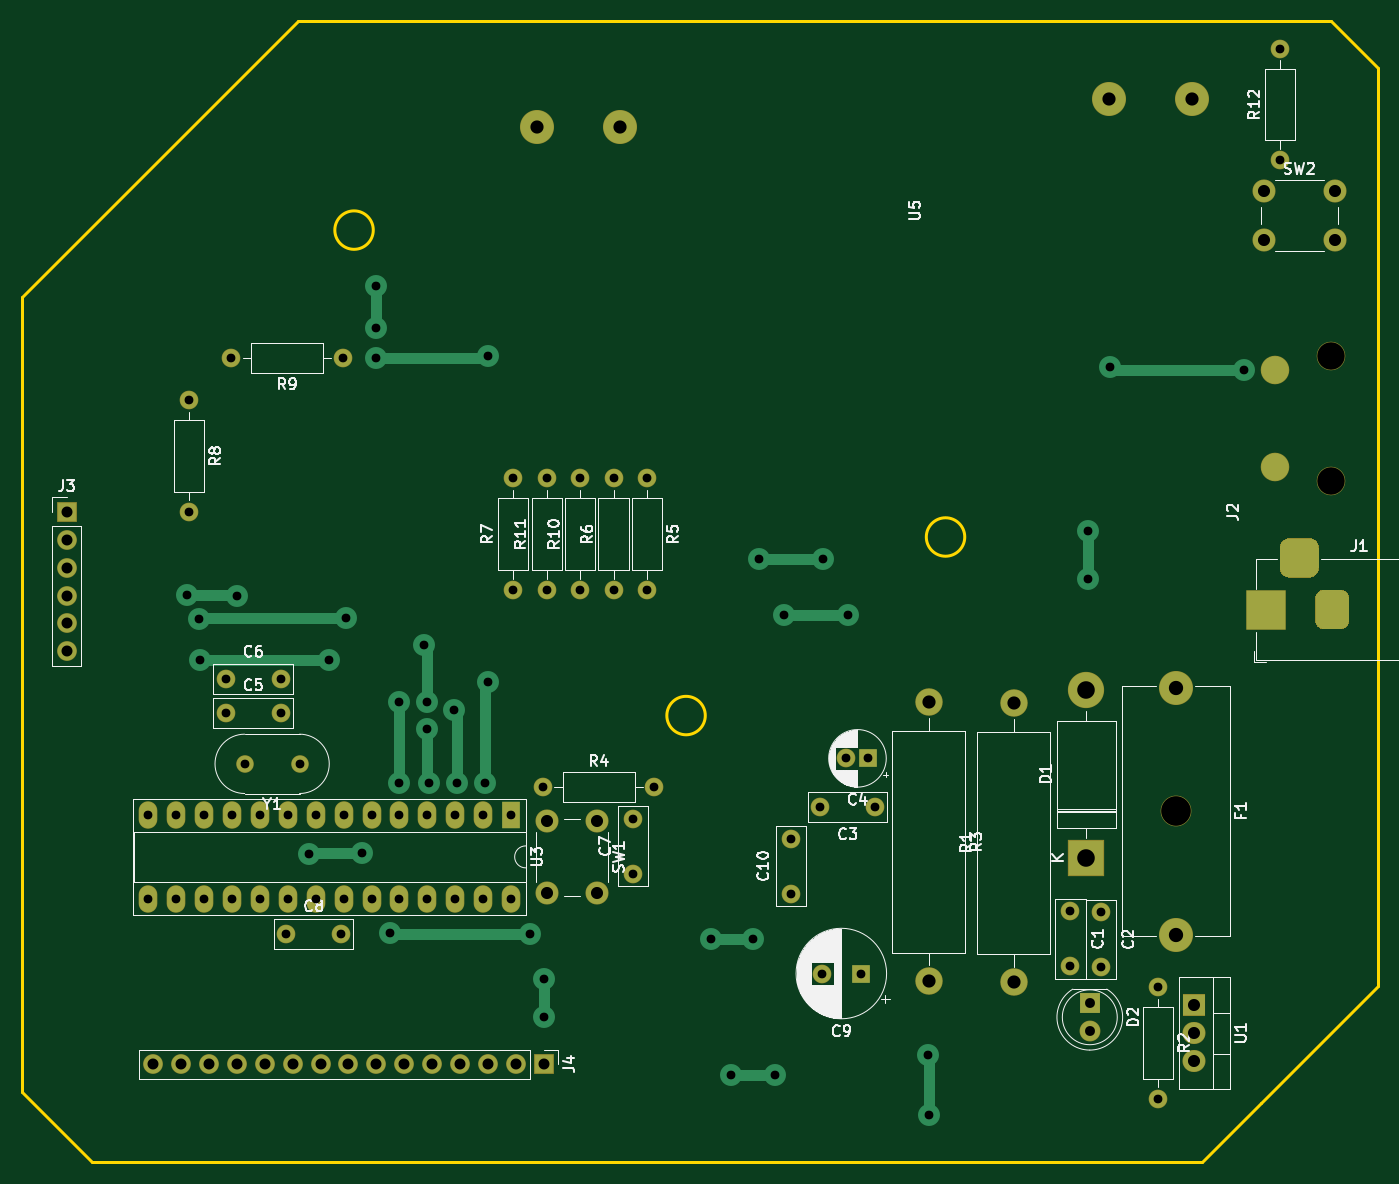
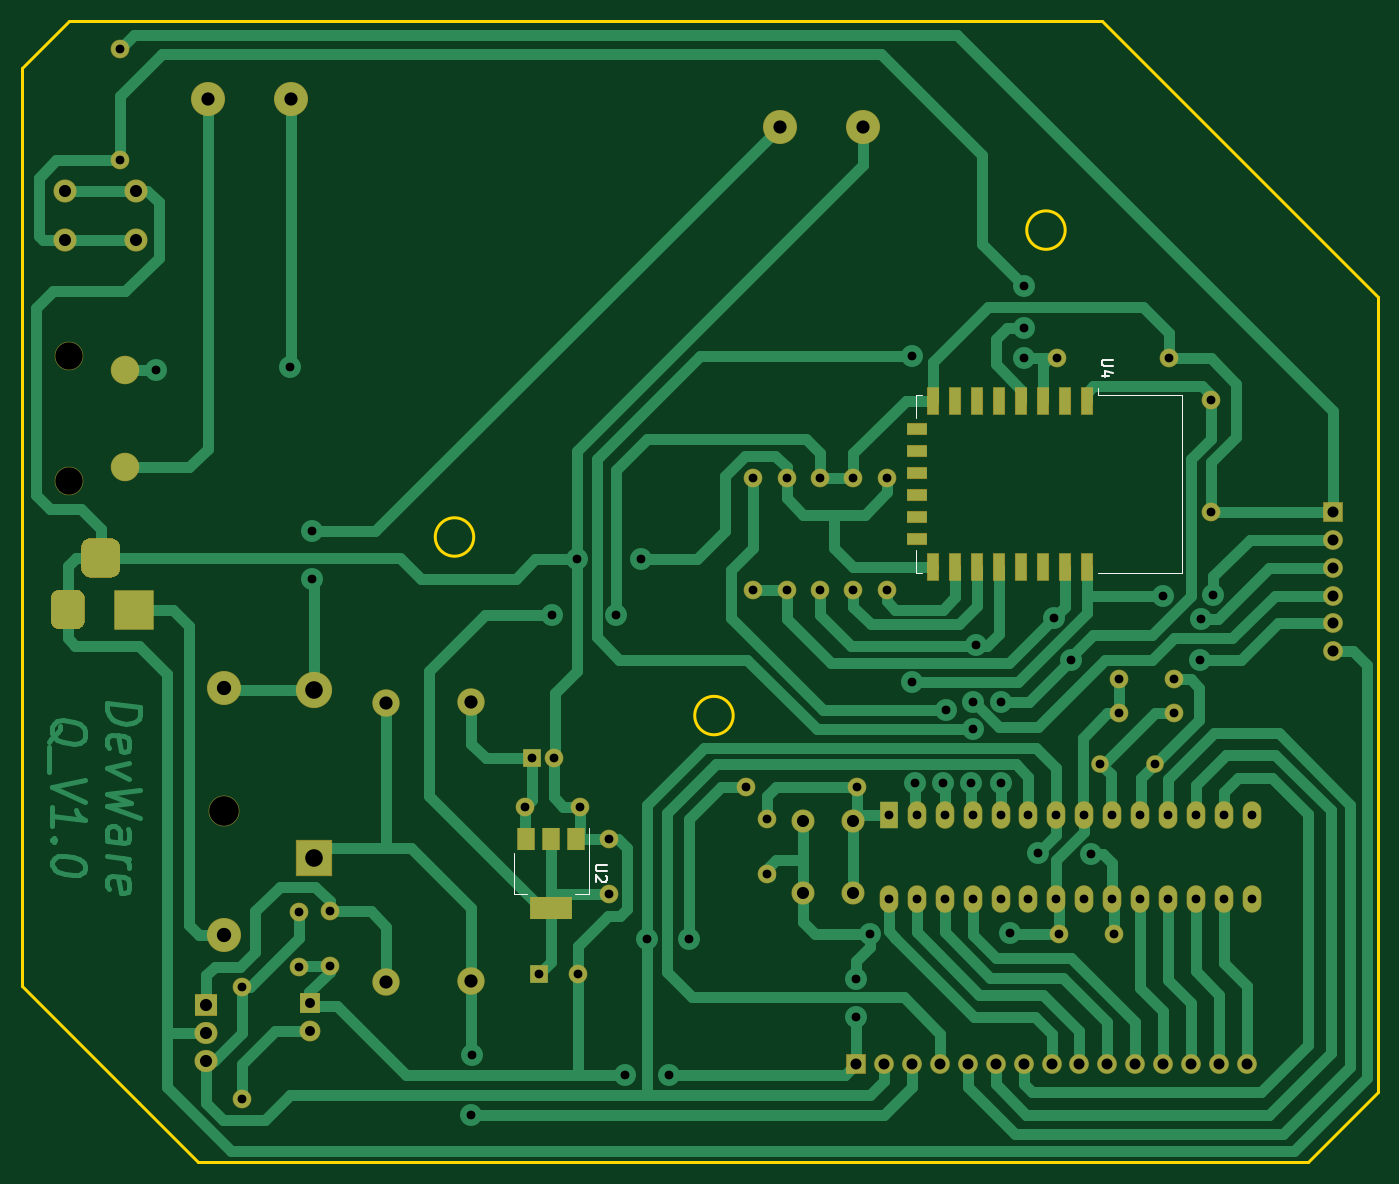
Circuit board: 11 layer files. Board 123.4 x 103.9 mm.
- bottom_copper: _7SEG_CONTROL-B_Cu.gbr (38612 bytes)
- bottom_mask: _7SEG_CONTROL-B_Mask.gbr (6422 bytes)
- paste: _7SEG_CONTROL-B_Paste.gbr (1289 bytes)
- bottom_silk: _7SEG_CONTROL-B_SilkS.gbr (2092 bytes)
- outline: _7SEG_CONTROL-Edge_Cuts.gbr (1178 bytes)
- top_copper: _7SEG_CONTROL-F_Cu.gbr (12582 bytes)
- top_mask: _7SEG_CONTROL-F_Mask.gbr (5597 bytes)
- paste: _7SEG_CONTROL-F_Paste.gbr (464 bytes)
- top_silk: _7SEG_CONTROL-F_SilkS.gbr (48630 bytes)
- drill: _7SEG_CONTROL-NPTH.drl (349 bytes)
- drill: _7SEG_CONTROL-PTH.drl (3338 bytes)

=== bottom_copper: _7SEG_CONTROL-B_Cu.gbr (38612 bytes, source omitted) ===
=== bottom_mask: _7SEG_CONTROL-B_Mask.gbr (6422 bytes, source omitted) ===
=== paste: _7SEG_CONTROL-B_Paste.gbr ===
%TF.GenerationSoftware,KiCad,Pcbnew,(5.1.6)-1*%
%TF.CreationDate,2021-04-21T16:58:09+02:00*%
%TF.ProjectId,_7SEG_CONTROL,5f375345-475f-4434-9f4e-54524f4c2e6b,rev?*%
%TF.SameCoordinates,Original*%
%TF.FileFunction,Paste,Bot*%
%TF.FilePolarity,Positive*%
%FSLAX46Y46*%
G04 Gerber Fmt 4.6, Leading zero omitted, Abs format (unit mm)*
G04 Created by KiCad (PCBNEW (5.1.6)-1) date 2021-04-21 16:58:09*
%MOMM*%
%LPD*%
G01*
G04 APERTURE LIST*
%ADD10R,1.000000X2.500000*%
%ADD11R,1.800000X1.000000*%
%ADD12R,3.800000X2.000000*%
%ADD13R,1.500000X2.000000*%
G04 APERTURE END LIST*
D10*
%TO.C,U4*%
X109530000Y-72156000D03*
X111530000Y-72156000D03*
X113530000Y-72156000D03*
X115530000Y-72156000D03*
X117530000Y-72156000D03*
X119530000Y-72156000D03*
X121530000Y-72156000D03*
X123530000Y-72156000D03*
D11*
X125030000Y-74756000D03*
X125030000Y-76756000D03*
X125030000Y-78756000D03*
X125030000Y-80756000D03*
X125030000Y-82756000D03*
X125030000Y-84756000D03*
D10*
X123530000Y-87356000D03*
X121530000Y-87356000D03*
X119530000Y-87356000D03*
X117530000Y-87356000D03*
X115530000Y-87356000D03*
X113530000Y-87356000D03*
X111530000Y-87356000D03*
X109530000Y-87356000D03*
%TD*%
D12*
%TO.C,U2*%
X158336000Y-118344000D03*
D13*
X158336000Y-112044000D03*
X160636000Y-112044000D03*
X156036000Y-112044000D03*
%TD*%
M02*

=== bottom_silk: _7SEG_CONTROL-B_SilkS.gbr ===
%TF.GenerationSoftware,KiCad,Pcbnew,(5.1.6)-1*%
%TF.CreationDate,2021-04-21T16:58:09+02:00*%
%TF.ProjectId,_7SEG_CONTROL,5f375345-475f-4434-9f4e-54524f4c2e6b,rev?*%
%TF.SameCoordinates,Original*%
%TF.FileFunction,Legend,Bot*%
%TF.FilePolarity,Positive*%
%FSLAX46Y46*%
G04 Gerber Fmt 4.6, Leading zero omitted, Abs format (unit mm)*
G04 Created by KiCad (PCBNEW (5.1.6)-1) date 2021-04-21 16:58:09*
%MOMM*%
%LPD*%
G01*
G04 APERTURE LIST*
%ADD10C,0.120000*%
%ADD11C,0.150000*%
G04 APERTURE END LIST*
D10*
%TO.C,U4*%
X100910000Y-71636000D02*
X100910000Y-87876000D01*
X100910000Y-87876000D02*
X108530000Y-87876000D01*
X124530000Y-87876000D02*
X125150000Y-87876000D01*
X125150000Y-87876000D02*
X125150000Y-85756000D01*
X125150000Y-73756000D02*
X125150000Y-71636000D01*
X125150000Y-71636000D02*
X124530000Y-71636000D01*
X108530000Y-71636000D02*
X100910000Y-71636000D01*
X108530000Y-71636000D02*
X108530000Y-71026000D01*
%TO.C,U2*%
X154926000Y-111094000D02*
X154926000Y-117104000D01*
X161746000Y-113344000D02*
X161746000Y-117104000D01*
X154926000Y-117104000D02*
X156186000Y-117104000D01*
X161746000Y-117104000D02*
X160486000Y-117104000D01*
%TO.C,U4*%
D11*
X107222380Y-68434095D02*
X108031904Y-68434095D01*
X108127142Y-68481714D01*
X108174761Y-68529333D01*
X108222380Y-68624571D01*
X108222380Y-68815047D01*
X108174761Y-68910285D01*
X108127142Y-68957904D01*
X108031904Y-69005523D01*
X107222380Y-69005523D01*
X107555714Y-69910285D02*
X108222380Y-69910285D01*
X107174761Y-69672190D02*
X107889047Y-69434095D01*
X107889047Y-70053142D01*
%TO.C,U2*%
X153288380Y-114432095D02*
X154097904Y-114432095D01*
X154193142Y-114479714D01*
X154240761Y-114527333D01*
X154288380Y-114622571D01*
X154288380Y-114813047D01*
X154240761Y-114908285D01*
X154193142Y-114955904D01*
X154097904Y-115003523D01*
X153288380Y-115003523D01*
X153383619Y-115432095D02*
X153336000Y-115479714D01*
X153288380Y-115574952D01*
X153288380Y-115813047D01*
X153336000Y-115908285D01*
X153383619Y-115955904D01*
X153478857Y-116003523D01*
X153574095Y-116003523D01*
X153716952Y-115955904D01*
X154288380Y-115384476D01*
X154288380Y-116003523D01*
%TD*%
M02*

=== outline: _7SEG_CONTROL-Edge_Cuts.gbr ===
%TF.GenerationSoftware,KiCad,Pcbnew,(5.1.6)-1*%
%TF.CreationDate,2021-04-21T16:58:09+02:00*%
%TF.ProjectId,_7SEG_CONTROL,5f375345-475f-4434-9f4e-54524f4c2e6b,rev?*%
%TF.SameCoordinates,Original*%
%TF.FileFunction,Profile,NP*%
%FSLAX46Y46*%
G04 Gerber Fmt 4.6, Leading zero omitted, Abs format (unit mm)*
G04 Created by KiCad (PCBNEW (5.1.6)-1) date 2021-04-21 16:58:09*
%MOMM*%
%LPD*%
G01*
G04 APERTURE LIST*
%TA.AperFunction,Profile*%
%ADD10C,0.300000*%
%TD*%
G04 APERTURE END LIST*
D10*
X145260000Y-100838000D02*
G75*
G03*
X145260000Y-100838000I-1750000J0D01*
G01*
X168882000Y-84582000D02*
G75*
G03*
X168882000Y-84582000I-1750000J0D01*
G01*
X115034000Y-56642000D02*
G75*
G03*
X115034000Y-56642000I-1750000J0D01*
G01*
X108204000Y-37592000D02*
X83058000Y-62738000D01*
X202184000Y-37592000D02*
X108204000Y-37592000D01*
X206502000Y-41910000D02*
X202184000Y-37592000D01*
X206502000Y-125476000D02*
X206502000Y-41910000D01*
X195834000Y-136144000D02*
X206502000Y-125476000D01*
X89408000Y-141478000D02*
X190500000Y-141478000D01*
X83058000Y-135128000D02*
X89408000Y-141478000D01*
X83058000Y-62738000D02*
X83058000Y-135128000D01*
X190500000Y-141478000D02*
X195834000Y-136144000D01*
M02*

=== top_copper: _7SEG_CONTROL-F_Cu.gbr (12582 bytes, source omitted) ===
=== top_mask: _7SEG_CONTROL-F_Mask.gbr ===
%TF.GenerationSoftware,KiCad,Pcbnew,(5.1.6)-1*%
%TF.CreationDate,2021-04-21T16:58:09+02:00*%
%TF.ProjectId,_7SEG_CONTROL,5f375345-475f-4434-9f4e-54524f4c2e6b,rev?*%
%TF.SameCoordinates,Original*%
%TF.FileFunction,Soldermask,Top*%
%TF.FilePolarity,Negative*%
%FSLAX46Y46*%
G04 Gerber Fmt 4.6, Leading zero omitted, Abs format (unit mm)*
G04 Created by KiCad (PCBNEW (5.1.6)-1) date 2021-04-21 16:58:09*
%MOMM*%
%LPD*%
G01*
G04 APERTURE LIST*
%ADD10C,3.100000*%
%ADD11C,2.100000*%
%ADD12R,1.800000X1.800000*%
%ADD13O,1.800000X1.800000*%
%ADD14C,1.700000*%
%ADD15R,1.700000X1.700000*%
%ADD16R,3.300000X3.300000*%
%ADD17O,3.300000X3.300000*%
%ADD18R,1.900000X1.900000*%
%ADD19C,1.900000*%
%ADD20C,2.800000*%
%ADD21R,3.600000X3.600000*%
%ADD22O,2.500000X2.500000*%
%ADD23C,2.500000*%
%ADD24O,1.700000X1.700000*%
%ADD25R,2.100000X2.005000*%
%ADD26O,2.100000X2.005000*%
%ADD27R,1.700000X2.500000*%
%ADD28O,1.700000X2.500000*%
%ADD29C,1.600000*%
%ADD30C,2.600000*%
G04 APERTURE END LIST*
D10*
%TO.C,U5*%
X137541000Y-47244000D03*
X129921000Y-47244000D03*
X181991000Y-44704000D03*
X189611000Y-44704000D03*
%TD*%
D11*
%TO.C,SW2*%
X196088000Y-57573001D03*
X196088000Y-53073001D03*
X202588000Y-57573001D03*
X202588000Y-53073001D03*
%TD*%
D12*
%TO.C,J4*%
X130556000Y-132588000D03*
D13*
X128016000Y-132588000D03*
X125476000Y-132588000D03*
X122936000Y-132588000D03*
X120396000Y-132588000D03*
X117856000Y-132588000D03*
X115316000Y-132588000D03*
X112776000Y-132588000D03*
X110236000Y-132588000D03*
X107696000Y-132588000D03*
X105156000Y-132588000D03*
X102616000Y-132588000D03*
X100076000Y-132588000D03*
X97536000Y-132588000D03*
X94996000Y-132588000D03*
%TD*%
D14*
%TO.C,C1*%
X178506000Y-118674000D03*
X178506000Y-123674000D03*
%TD*%
%TO.C,C2*%
X181286000Y-123704000D03*
X181286000Y-118704000D03*
%TD*%
%TO.C,C3*%
X160726000Y-109144000D03*
X155726000Y-109144000D03*
%TD*%
D15*
%TO.C,C4*%
X160116000Y-104734000D03*
D14*
X158116000Y-104734000D03*
%TD*%
%TO.C,C5*%
X106600000Y-100584000D03*
X101600000Y-100584000D03*
%TD*%
%TO.C,C6*%
X101600000Y-97536000D03*
X106600000Y-97536000D03*
%TD*%
%TO.C,C7*%
X138666000Y-115224000D03*
X138666000Y-110224000D03*
%TD*%
%TO.C,C8*%
X112106000Y-120694000D03*
X107106000Y-120694000D03*
%TD*%
D15*
%TO.C,C9*%
X159396000Y-124324000D03*
D14*
X155896000Y-124324000D03*
%TD*%
%TO.C,C10*%
X153056000Y-112044000D03*
X153056000Y-117044000D03*
%TD*%
D16*
%TO.C,D1*%
X179956000Y-113784000D03*
D17*
X179956000Y-98544000D03*
%TD*%
D18*
%TO.C,D2*%
X180266000Y-127034000D03*
D19*
X180266000Y-129574000D03*
%TD*%
D10*
%TO.C,F1*%
X188076000Y-98284000D03*
X188076000Y-120784000D03*
D20*
X188076000Y-109534000D03*
%TD*%
D21*
%TO.C,J1*%
X196342000Y-91186000D03*
G36*
G01*
X203892000Y-90161000D02*
X203892000Y-92211000D01*
G75*
G02*
X203117000Y-92986000I-775000J0D01*
G01*
X201567000Y-92986000D01*
G75*
G02*
X200792000Y-92211000I0J775000D01*
G01*
X200792000Y-90161000D01*
G75*
G02*
X201567000Y-89386000I775000J0D01*
G01*
X203117000Y-89386000D01*
G75*
G02*
X203892000Y-90161000I0J-775000D01*
G01*
G37*
G36*
G01*
X201142000Y-85586000D02*
X201142000Y-87386000D01*
G75*
G02*
X200242000Y-88286000I-900000J0D01*
G01*
X198442000Y-88286000D01*
G75*
G02*
X197542000Y-87386000I0J900000D01*
G01*
X197542000Y-85586000D01*
G75*
G02*
X198442000Y-84686000I900000J0D01*
G01*
X200242000Y-84686000D01*
G75*
G02*
X201142000Y-85586000I0J-900000D01*
G01*
G37*
%TD*%
D22*
%TO.C,R1*%
X173356000Y-99734000D03*
D23*
X173356000Y-125134000D03*
%TD*%
D24*
%TO.C,R2*%
X186506000Y-135724000D03*
D14*
X186506000Y-125564000D03*
%TD*%
D23*
%TO.C,R3*%
X165616000Y-99624000D03*
D22*
X165616000Y-125024000D03*
%TD*%
D14*
%TO.C,R4*%
X130476000Y-107354000D03*
D24*
X140636000Y-107354000D03*
%TD*%
D11*
%TO.C,SW1*%
X130886000Y-110474000D03*
X135386000Y-110474000D03*
X130886000Y-116974000D03*
X135386000Y-116974000D03*
%TD*%
D25*
%TO.C,U1*%
X189736000Y-127214000D03*
D26*
X189736000Y-129754000D03*
X189736000Y-132294000D03*
%TD*%
D27*
%TO.C,U3*%
X127576000Y-109894000D03*
D28*
X94556000Y-117514000D03*
X125036000Y-109894000D03*
X97096000Y-117514000D03*
X122496000Y-109894000D03*
X99636000Y-117514000D03*
X119956000Y-109894000D03*
X102176000Y-117514000D03*
X117416000Y-109894000D03*
X104716000Y-117514000D03*
X114876000Y-109894000D03*
X107256000Y-117514000D03*
X112336000Y-109894000D03*
X109796000Y-117514000D03*
X109796000Y-109894000D03*
X112336000Y-117514000D03*
X107256000Y-109894000D03*
X114876000Y-117514000D03*
X104716000Y-109894000D03*
X117416000Y-117514000D03*
X102176000Y-109894000D03*
X119956000Y-117514000D03*
X99636000Y-109894000D03*
X122496000Y-117514000D03*
X97096000Y-109894000D03*
X125036000Y-117514000D03*
X94556000Y-109894000D03*
X127576000Y-117514000D03*
%TD*%
D29*
%TO.C,Y1*%
X108326000Y-105234000D03*
X103326000Y-105234000D03*
%TD*%
D14*
%TO.C,R5*%
X139954000Y-79248000D03*
D24*
X139954000Y-89408000D03*
%TD*%
%TO.C,R6*%
X136906000Y-79248000D03*
D14*
X136906000Y-89408000D03*
%TD*%
%TO.C,R7*%
X127762000Y-89408000D03*
D24*
X127762000Y-79248000D03*
%TD*%
D14*
%TO.C,R8*%
X98298000Y-72136000D03*
D24*
X98298000Y-82296000D03*
%TD*%
%TO.C,R9*%
X102108000Y-68326000D03*
D14*
X112268000Y-68326000D03*
%TD*%
%TO.C,R10*%
X133858000Y-89408000D03*
D24*
X133858000Y-79248000D03*
%TD*%
%TO.C,R11*%
X130810000Y-79248000D03*
D14*
X130810000Y-89408000D03*
%TD*%
D30*
%TO.C,J2*%
X197104000Y-69342000D03*
X197104000Y-78232000D03*
X202184000Y-68072000D03*
X202184000Y-79502000D03*
%TD*%
D14*
%TO.C,R12*%
X197612000Y-50292000D03*
D24*
X197612000Y-40132000D03*
%TD*%
D12*
%TO.C,J3*%
X87122000Y-82296000D03*
D13*
X87122000Y-84836000D03*
X87122000Y-87376000D03*
X87122000Y-89916000D03*
X87122000Y-92456000D03*
X87122000Y-94996000D03*
%TD*%
M02*

=== paste: _7SEG_CONTROL-F_Paste.gbr ===
%TF.GenerationSoftware,KiCad,Pcbnew,(5.1.6)-1*%
%TF.CreationDate,2021-04-21T16:58:09+02:00*%
%TF.ProjectId,_7SEG_CONTROL,5f375345-475f-4434-9f4e-54524f4c2e6b,rev?*%
%TF.SameCoordinates,Original*%
%TF.FileFunction,Paste,Top*%
%TF.FilePolarity,Positive*%
%FSLAX46Y46*%
G04 Gerber Fmt 4.6, Leading zero omitted, Abs format (unit mm)*
G04 Created by KiCad (PCBNEW (5.1.6)-1) date 2021-04-21 16:58:09*
%MOMM*%
%LPD*%
G01*
G04 APERTURE LIST*
G04 APERTURE END LIST*
M02*

=== top_silk: _7SEG_CONTROL-F_SilkS.gbr (48630 bytes, source omitted) ===
=== drill: _7SEG_CONTROL-NPTH.drl ===
M48
; DRILL file {KiCad (5.1.6)-1} date 04/21/21 16:58:14
; FORMAT={-:-/ absolute / metric / decimal}
; #@! TF.CreationDate,2021-04-21T16:58:14+02:00
; #@! TF.GenerationSoftware,Kicad,Pcbnew,(5.1.6)-1
; #@! TF.FileFunction,NonPlated,1,2,NPTH
FMAT,2
METRIC
T1C2.500
T2C2.700
%
G90
G05
T1
X202.184Y-68.072
X202.184Y-79.502
T2
X188.076Y-109.534
T0
M30

=== drill: _7SEG_CONTROL-PTH.drl ===
M48
; DRILL file {KiCad (5.1.6)-1} date 04/21/21 16:58:14
; FORMAT={-:-/ absolute / metric / decimal}
; #@! TF.CreationDate,2021-04-21T16:58:14+02:00
; #@! TF.GenerationSoftware,Kicad,Pcbnew,(5.1.6)-1
; #@! TF.FileFunction,Plated,1,2,PTH
FMAT,2
METRIC
T1C0.762
T2C0.800
T3C0.900
T4C1.000
T5C1.100
T6C1.200
T7C1.300
T8C1.600
%
G90
G05
T2
X98.079Y-89.877
X99.187Y-92.075
X99.3Y-95.744
X102.616Y-89.916
X109.186Y-113.424
X111.012Y-95.744
X112.522Y-91.948
X114.006Y-113.384
X115.316Y-68.326
X115.316Y-61.722
X115.316Y-65.532
X116.582Y-120.654
X117.348Y-99.568
X117.348Y-106.962
X119.634Y-94.39
X119.888Y-99.568
X119.888Y-102.08
X120.142Y-106.962
X122.428Y-100.33
X122.682Y-106.962
X125.222Y-106.962
X125.476Y-68.072
X125.476Y-97.79
X129.264Y-120.681
X130.556Y-124.792
X130.556Y-128.27
X145.796Y-121.158
X147.574Y-133.604
X149.606Y-121.158
X150.114Y-86.614
X151.638Y-133.604
X152.4Y-91.694
X155.956Y-86.614
X158.242Y-91.694
X165.566Y-131.784
X165.608Y-137.16
X180.086Y-84.074
X180.086Y-88.392
X182.118Y-69.088
X194.31Y-69.342
X102.108Y-68.326
X112.268Y-68.326
X138.666Y-110.224
X138.666Y-115.224
X186.506Y-125.564
X186.506Y-135.724
X197.612Y-40.132
X197.612Y-50.292
X101.6Y-100.584
X106.6Y-100.584
X103.326Y-105.234
X108.326Y-105.234
X127.762Y-79.248
X127.762Y-89.408
X155.896Y-124.324
X159.396Y-124.324
X94.556Y-109.894
X94.556Y-117.514
X97.096Y-109.894
X97.096Y-117.514
X99.636Y-109.894
X99.636Y-117.514
X102.176Y-109.894
X102.176Y-117.514
X104.716Y-109.894
X104.716Y-117.514
X107.256Y-109.894
X107.256Y-117.514
X109.796Y-109.894
X109.796Y-117.514
X112.336Y-109.894
X112.336Y-117.514
X114.876Y-109.894
X114.876Y-117.514
X117.416Y-109.894
X117.416Y-117.514
X119.956Y-109.894
X119.956Y-117.514
X122.496Y-109.894
X122.496Y-117.514
X125.036Y-109.894
X125.036Y-117.514
X127.576Y-109.894
X127.576Y-117.514
X153.056Y-112.044
X153.056Y-117.044
X139.954Y-79.248
X139.954Y-89.408
X178.506Y-118.674
X178.506Y-123.674
X155.726Y-109.144
X160.726Y-109.144
X107.106Y-120.694
X112.106Y-120.694
X98.298Y-72.136
X98.298Y-82.296
X101.6Y-97.536
X106.6Y-97.536
X181.286Y-118.704
X181.286Y-123.704
X158.116Y-104.734
X160.116Y-104.734
X136.906Y-79.248
X136.906Y-89.408
X130.81Y-79.248
X130.81Y-89.408
X130.476Y-107.354
X140.636Y-107.354
X133.858Y-79.248
X133.858Y-89.408
T3
X180.266Y-127.034
X180.266Y-129.574
T4
X87.122Y-82.296
X87.122Y-84.836
X87.122Y-87.376
X87.122Y-89.916
X87.122Y-92.456
X87.122Y-94.996
X94.996Y-132.588
X97.536Y-132.588
X100.076Y-132.588
X102.616Y-132.588
X105.156Y-132.588
X107.696Y-132.588
X110.236Y-132.588
X112.776Y-132.588
X115.316Y-132.588
X117.856Y-132.588
X120.396Y-132.588
X122.936Y-132.588
X125.476Y-132.588
X128.016Y-132.588
X130.556Y-132.588
T5
X189.736Y-127.214
X189.736Y-129.754
X189.736Y-132.294
X130.886Y-110.474
X130.886Y-116.974
X135.386Y-110.474
X135.386Y-116.974
X196.088Y-53.073
X196.088Y-57.573
X202.588Y-53.073
X202.588Y-57.573
T6
X129.921Y-47.244
X137.541Y-47.244
X181.991Y-44.704
X189.611Y-44.704
X165.616Y-99.624
X165.616Y-125.024
X173.356Y-99.734
X173.356Y-125.134
T7
X188.076Y-98.284
X188.076Y-120.784
T8
X179.956Y-98.544
X179.956Y-113.784
T1
G00X197.104Y-69.711
M15
G01X197.104Y-68.973
M16
G05
G00X197.104Y-78.601
M15
G01X197.104Y-77.863
M16
G05
T4
G00X196.342Y-92.186
M15
G01X196.342Y-90.186
M16
G05
G00X200.342Y-86.486
M15
G01X198.342Y-86.486
M16
G05
G00X202.342Y-92.186
M15
G01X202.342Y-90.186
M16
G05
T0
M30

